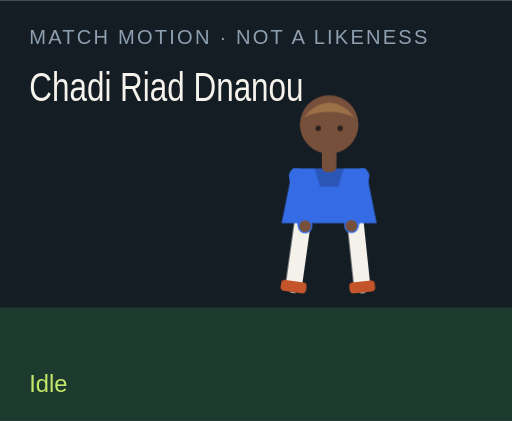
t = 0.00 s
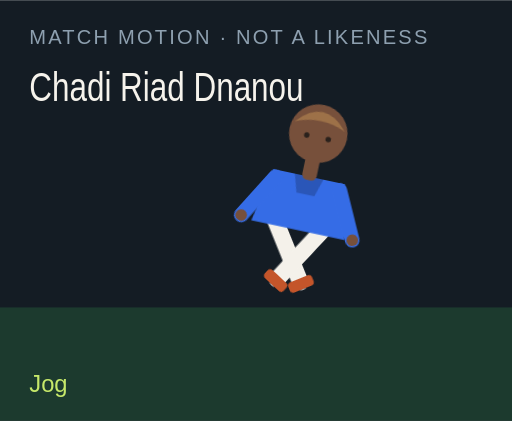
t = 1.50 s
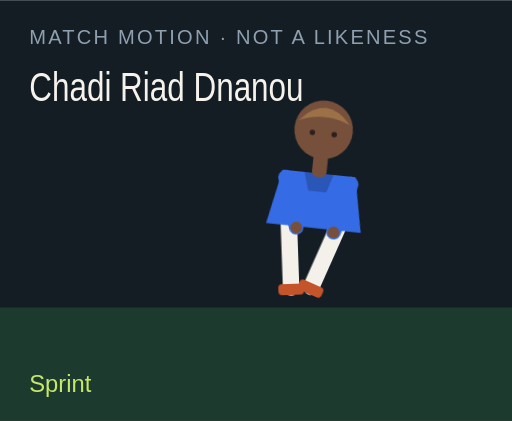
t = 3.00 s
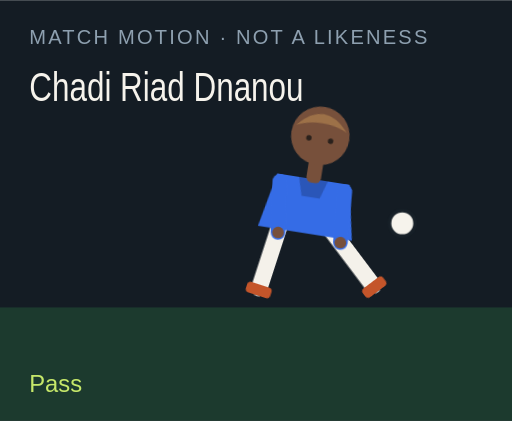
t = 4.50 s
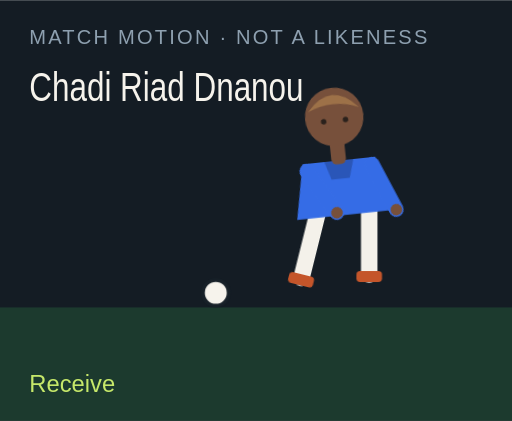
t = 6.00 s
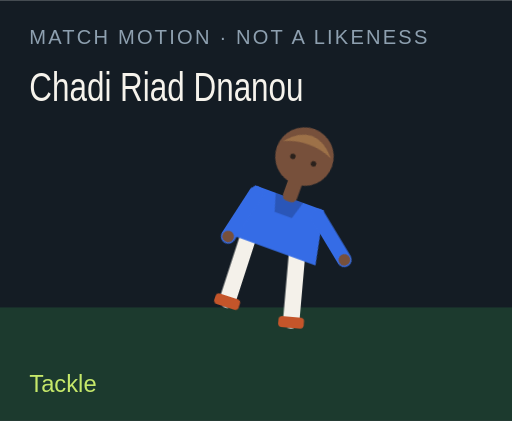
t = 7.50 s

The animated SVG that drew these frames (rendered in a browser with its animation timeline set to each time). Animation: 18 CSS @keyframes rules; one cycle of 9.00 s, repeats indefinitely.

<?xml version="1.0" encoding="UTF-8"?>
<svg xmlns="http://www.w3.org/2000/svg" viewBox="0 0 280 230" role="img">
  <style>@media (prefers-reduced-motion: reduce){animate,animateTransform{display:none}}</style>
  <rect width="280" height="230" fill="#141c24"/>
  <rect y="168" width="280" height="62" fill="#1c3a2e"/>
  <text x="16" y="24" fill="#8ea0b0" font-family="Arial,sans-serif" font-size="11" letter-spacing="1.2">MATCH MOTION · NOT A LIKENESS</text>
  <text x="16" y="55" fill="#f6f3ec" font-family="Impact,sans-serif" font-size="22" textLength="150" lengthAdjust="spacingAndGlyphs">Chadi Riad Dnanou</text>
  <circle r="7" fill="#f6f3ec" stroke="#172028" stroke-width="2" id="motion-20468" cx="150" cy="160" opacity="0">
    
    
    
  </circle>
  <g transform="translate(132 40)">
    <g id="motion-20490" transform="rotate(0 48 90)">
      
      <g id="motion-20492" transform="translate(0 0)">
        
        <g transform="translate(34 78)"><g id="motion-20494" transform="rotate(8)"><path d="M0 0 V38" stroke="#f4f1ea" stroke-width="9" stroke-linecap="round"/><rect x="-7" y="36" width="14" height="6" rx="2" fill="#c4552a"/></g></g>
        <g transform="translate(62 78)"><g id="motion-20496" transform="rotate(-6)"><path d="M0 0 V38" stroke="#f4f1ea" stroke-width="9" stroke-linecap="round"/><rect x="-7" y="36" width="14" height="6" rx="2" fill="#c4552a"/></g></g>
        <path d="M28 52 h40 l6 30 H22 Z" fill="#356ce6"/>
        <path d="M40 52 h16 l-3 10 H43 Z" fill="#000" opacity=".2"/>
        <g transform="translate(30 56)"><g id="motion-20498" transform="rotate(-10)"><path d="M0 0 V28" stroke="#356ce6" stroke-width="8" stroke-linecap="round"/><circle cx="0" cy="28" r="3.2" fill="#77503b"/></g></g>
        <g transform="translate(66 56)"><g id="motion-20500" transform="rotate(12)"><path d="M0 0 V28" stroke="#356ce6" stroke-width="8" stroke-linecap="round"/><circle cx="0" cy="28" r="3.2" fill="#77503b"/></g></g>
        <rect x="44" y="40" width="8" height="14" rx="3" fill="#77503b"/>
        <circle cx="48" cy="28" r="16" fill="#77503b"/>
        <path d="M34 24 Q48 8 62 24 Q48 18 34 24" fill="#9d7148"/>
        <circle cx="42" cy="30" r="1.5" fill="#2a211c"/><circle cx="54" cy="30" r="1.5" fill="#2a211c"/>
      </g>
    </g>
  </g>
  <text x="16" y="214" fill="#c6e86a" font-family="Arial,sans-serif" font-size="13" opacity="1" id="motion-20472">Idle</text><text x="16" y="214" fill="#c6e86a" font-family="Arial,sans-serif" font-size="13" opacity="0" id="motion-20474">Jog</text><text x="16" y="214" fill="#c6e86a" font-family="Arial,sans-serif" font-size="13" opacity="0" id="motion-20476">Sprint</text><text x="16" y="214" fill="#c6e86a" font-family="Arial,sans-serif" font-size="13" opacity="0" id="motion-20478">Dribble</text><text x="16" y="214" fill="#c6e86a" font-family="Arial,sans-serif" font-size="13" opacity="0" id="motion-20480">Pass</text><text x="16" y="214" fill="#c6e86a" font-family="Arial,sans-serif" font-size="13" opacity="0" id="motion-20482">Shoot</text><text x="16" y="214" fill="#c6e86a" font-family="Arial,sans-serif" font-size="13" opacity="0" id="motion-20484">Receive</text><text x="16" y="214" fill="#c6e86a" font-family="Arial,sans-serif" font-size="13" opacity="0" id="motion-20486">Tackle</text><text x="16" y="214" fill="#c6e86a" font-family="Arial,sans-serif" font-size="13" opacity="0" id="motion-20488">Point</text>
<style>@keyframes track-20469{0%{cx:150px}11.1%{cx:156px}22.2%{cx:164px}33.300000000000004%{cx:142px}44.4%{cx:190px}55.60000000000001%{cx:250px}66.7%{cx:118px}77.8%{cx:150px}88.9%{cx:150px}100%{cx:150px}}@keyframes track-20470{0%{cy:160px}11.1%{cy:158px}22.2%{cy:154px}33.300000000000004%{cy:156px}44.4%{cy:148px}55.60000000000001%{cy:96px}66.7%{cy:160px}77.8%{cy:160px}88.9%{cy:160px}100%{cy:160px}}@keyframes track-20471{0%{opacity:0}11.1%{opacity:0}22.2%{opacity:0}33.300000000000004%{opacity:1}44.4%{opacity:1}55.60000000000001%{opacity:1}66.7%{opacity:1}77.8%{opacity:0}88.9%{opacity:0}100%{opacity:0}}@keyframes track-20473{0%{opacity:1}11.1%{opacity:0}22.2%{opacity:0}33.300000000000004%{opacity:0}44.4%{opacity:0}55.60000000000001%{opacity:0}66.7%{opacity:0}77.8%{opacity:0}88.9%{opacity:0}100%{opacity:1}}@keyframes track-20475{0%{opacity:0}11.1%{opacity:1}22.2%{opacity:0}33.300000000000004%{opacity:0}44.4%{opacity:0}55.60000000000001%{opacity:0}66.7%{opacity:0}77.8%{opacity:0}88.9%{opacity:0}100%{opacity:0}}@keyframes track-20477{0%{opacity:0}11.1%{opacity:0}22.2%{opacity:1}33.300000000000004%{opacity:0}44.4%{opacity:0}55.60000000000001%{opacity:0}66.7%{opacity:0}77.8%{opacity:0}88.9%{opacity:0}100%{opacity:0}}@keyframes track-20479{0%{opacity:0}11.1%{opacity:0}22.2%{opacity:0}33.300000000000004%{opacity:1}44.4%{opacity:0}55.60000000000001%{opacity:0}66.7%{opacity:0}77.8%{opacity:0}88.9%{opacity:0}100%{opacity:0}}@keyframes track-20481{0%{opacity:0}11.1%{opacity:0}22.2%{opacity:0}33.300000000000004%{opacity:0}44.4%{opacity:1}55.60000000000001%{opacity:0}66.7%{opacity:0}77.8%{opacity:0}88.9%{opacity:0}100%{opacity:0}}@keyframes track-20483{0%{opacity:0}11.1%{opacity:0}22.2%{opacity:0}33.300000000000004%{opacity:0}44.4%{opacity:0}55.60000000000001%{opacity:1}66.7%{opacity:0}77.8%{opacity:0}88.9%{opacity:0}100%{opacity:0}}@keyframes track-20485{0%{opacity:0}11.1%{opacity:0}22.2%{opacity:0}33.300000000000004%{opacity:0}44.4%{opacity:0}55.60000000000001%{opacity:0}66.7%{opacity:1}77.8%{opacity:0}88.9%{opacity:0}100%{opacity:0}}@keyframes track-20487{0%{opacity:0}11.1%{opacity:0}22.2%{opacity:0}33.300000000000004%{opacity:0}44.4%{opacity:0}55.60000000000001%{opacity:0}66.7%{opacity:0}77.8%{opacity:1}88.9%{opacity:0}100%{opacity:0}}@keyframes track-20489{0%{opacity:0}11.1%{opacity:0}22.2%{opacity:0}33.300000000000004%{opacity:0}44.4%{opacity:0}55.60000000000001%{opacity:0}66.7%{opacity:0}77.8%{opacity:0}88.9%{opacity:1}100%{opacity:0}}@keyframes track-20491{0%{transform:rotate(0deg)}11.1%{transform:rotate(8deg)}22.2%{transform:rotate(16deg)}33.300000000000004%{transform:rotate(6deg)}44.4%{transform:rotate(4deg)}55.60000000000001%{transform:rotate(14deg)}66.7%{transform:rotate(-6deg)}77.8%{transform:rotate(34deg)}88.9%{transform:rotate(6deg)}100%{transform:rotate(0deg)}}@keyframes track-20493{0%{transform:translate(0px,0px)}11.1%{transform:translate(0px,-3px)}22.2%{transform:translate(0px,-6px)}33.300000000000004%{transform:translate(0px,-2px)}44.4%{transform:translate(0px,2px)}55.60000000000001%{transform:translate(0px,-4px)}66.7%{transform:translate(0px,1px)}77.8%{transform:translate(0px,10px)}88.9%{transform:translate(0px,-4px)}100%{transform:translate(0px,0px)}}@keyframes track-20495{0%{transform:rotate(8deg)}11.1%{transform:rotate(-26deg)}22.2%{transform:rotate(-42deg)}33.300000000000004%{transform:rotate(-8deg)}44.4%{transform:rotate(6deg)}55.60000000000001%{transform:rotate(12deg)}66.7%{transform:rotate(20deg)}77.8%{transform:rotate(-8deg)}88.9%{transform:rotate(4deg)}100%{transform:rotate(8deg)}}@keyframes track-20497{0%{transform:rotate(-6deg)}11.1%{transform:rotate(24deg)}22.2%{transform:rotate(38deg)}33.300000000000004%{transform:rotate(18deg)}44.4%{transform:rotate(-38deg)}55.60000000000001%{transform:rotate(-54deg)}66.7%{transform:rotate(6deg)}77.8%{transform:rotate(-22deg)}88.9%{transform:rotate(-8deg)}100%{transform:rotate(-6deg)}}@keyframes track-20499{0%{transform:rotate(-10deg)}11.1%{transform:rotate(24deg)}22.2%{transform:rotate(36deg)}33.300000000000004%{transform:rotate(-18deg)}44.4%{transform:rotate(10deg)}55.60000000000001%{transform:rotate(-24deg)}66.7%{transform:rotate(-30deg)}77.8%{transform:rotate(12deg)}88.9%{transform:rotate(14deg)}100%{transform:rotate(-10deg)}}@keyframes track-20501{0%{transform:rotate(12deg)}11.1%{transform:rotate(-20deg)}22.2%{transform:rotate(-32deg)}33.300000000000004%{transform:rotate(14deg)}44.4%{transform:rotate(-26deg)}55.60000000000001%{transform:rotate(18deg)}66.7%{transform:rotate(-22deg)}77.8%{transform:rotate(-6deg)}88.9%{transform:rotate(-96deg)}100%{transform:rotate(12deg)}}@media(prefers-reduced-motion:no-preference){#motion-20468{animation:track-20469 9s linear infinite both,track-20470 9s linear infinite both,track-20471 9s steps(1,end) infinite both}#motion-20472{animation:track-20473 9s steps(1,end) infinite both}#motion-20474{animation:track-20475 9s steps(1,end) infinite both}#motion-20476{animation:track-20477 9s steps(1,end) infinite both}#motion-20478{animation:track-20479 9s steps(1,end) infinite both}#motion-20480{animation:track-20481 9s steps(1,end) infinite both}#motion-20482{animation:track-20483 9s steps(1,end) infinite both}#motion-20484{animation:track-20485 9s steps(1,end) infinite both}#motion-20486{animation:track-20487 9s steps(1,end) infinite both}#motion-20488{animation:track-20489 9s steps(1,end) infinite both}#motion-20490{animation:track-20491 9s linear infinite both}#motion-20492{animation:track-20493 9s linear infinite both}#motion-20494{animation:track-20495 9s linear infinite both}#motion-20496{animation:track-20497 9s linear infinite both}#motion-20498{animation:track-20499 9s linear infinite both}#motion-20500{animation:track-20501 9s linear infinite both}}</style></svg>
